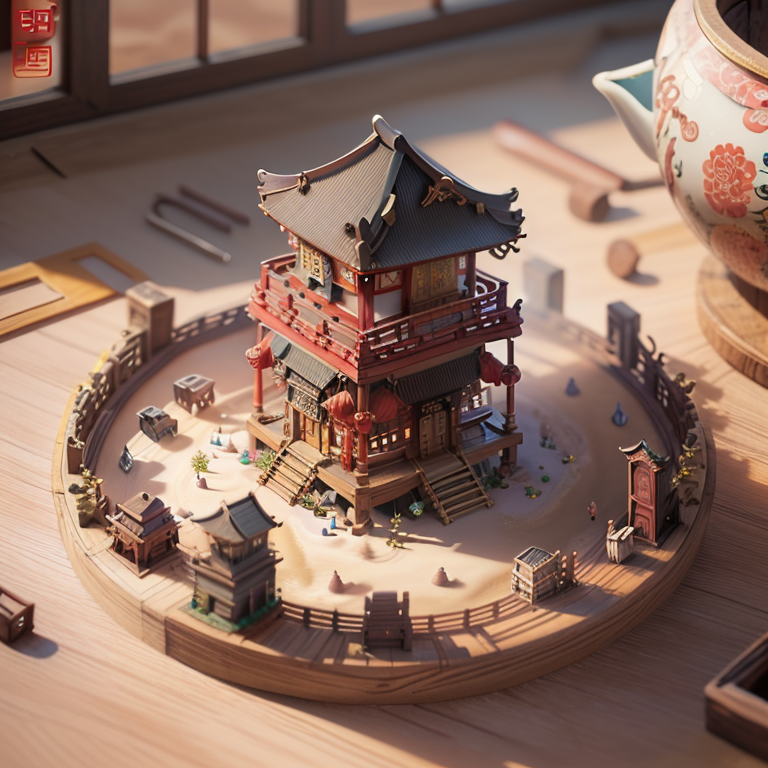
Generation parameters embedded in this image by AUTOMATIC1111 Stable Diffusion web UI or a fork of it (Forge, ...) (PNG 'parameters' text chunk):
mini\, (ttp\), (8k, RAW photo, best quality, masterpiece:1.2), miniature, landscape, (((no humans))), <lora:miniature_V1:0.8>, (chinese temple), in tea cup, 
Negative prompt: (((blur))), (EasyNegative:1.2), ng_deepnegative_v1_75t, paintings, sketches, (worst quality:2), (low quality:2), (normal quality:2), lowres, normal quality, ((monochrome)), ((grayscale)), bad anatomy, (long hair:1.4), DeepNegative, (fat:1.2), facing away, looking away, tilted head, lowres, bad anatomy, bad hands, text, error, missing fingers, extra digit, fewer digits, cropped, worstquality, low quality, normal quality, jpegartifacts, signature, watermark, username, blurry, bad feet, cropped, poorly drawn hands, poorly drawn face, mutation, deformed, worst quality, low quality, normal quality, jpeg artifacts, signature, watermark, extra fingers, fewer digits, extra limbs, extra arms, extra legs, malformed limbs, fused fingers, too many fingers, long neck, cross-eyed, mutated hands, polar lowres, bad body, bad proportions, gross proportions, text, error, missing fingers, missing arms, missing legs, extra digi, human
Steps: 30, Sampler: DPM++ 2M Karras, CFG scale: 7, Seed: 1434954955, Size: 768x768, Model hash: 4199bcdd14, Model: revAnimated_v122, Clip skip: 2, Lora hashes: "miniature_V1: 180447526873", TI hashes: "easynegative: c74b4e810b03, ng_deepnegative_v1_75t: 54e7e4826d53", Version: v1.6.0-RC